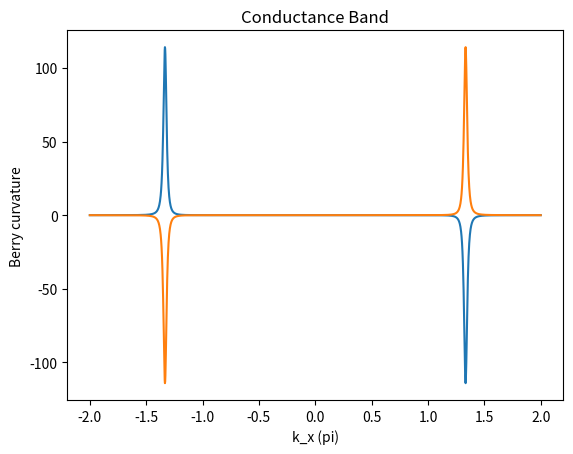

The matplotlib source for this figure:
"""
This code is supported by the website: https://www.guanjihuan.com
The newest version of this code is on the web page: https://www.guanjihuan.com/archives/8536
"""

import numpy as np
import matplotlib.pyplot as plt
from math import *  
import cmath
import time


def hamiltonian(k1, k2, t1=2.82*sqrt(3)/2, a=1/sqrt(3)):  # 石墨烯哈密顿量(a为原子间距，不赋值的话默认为1/sqrt(3)）
    h = np.zeros((2, 2))*(1+0j)
    h[0, 0] = 0.28/2
    h[1, 1] = -0.28/2
    h[1, 0] = t1*(cmath.exp(1j*k2*a)+cmath.exp(1j*sqrt(3)/2*k1*a-1j/2*k2*a)+cmath.exp(-1j*sqrt(3)/2*k1*a-1j/2*k2*a))
    h[0, 1] = h[1, 0].conj()
    return h


def main():
    start_time = time.time()
    n = 2000  # 取点密度
    delta = 1e-9  # 求导的偏离量
    for band in range(2):
        F_all = []  # 贝里曲率
        for kx in np.linspace(-2*pi, 2*pi, n):
            for ky in [0]: # 这里只考虑ky=0对称轴上的情况 # np.linspace(-pi, pi, n):
                H = hamiltonian(kx, ky)
                eigenvalue, eigenvector = np.linalg.eig(H)
                vector = eigenvector[:, np.argsort(np.real(eigenvalue))[band]]  # 价带波函数
                # print(np.argsort(np.real(eigenvalue))[0])  # 排序索引（从小到大）
                # print(eigenvalue)  # 排序前的本征值
                # print(np.sort(np.real(eigenvalue)))  # 排序后的本征值（从小到大）
            
                H_delta_kx = hamiltonian(kx+delta, ky) 
                eigenvalue, eigenvector = np.linalg.eig(H_delta_kx)
                vector_delta_kx = eigenvector[:, np.argsort(np.real(eigenvalue))[band]]   # 略偏离kx的波函数
                # vector_delta_kx = find_vector_with_the_same_gauge(vector_delta_kx, vector)  # 如果波函数不连续需要使用这个

                H_delta_ky = hamiltonian(kx, ky+delta)  
                eigenvalue, eigenvector = np.linalg.eig(H_delta_ky)
                vector_delta_ky = eigenvector[:, np.argsort(np.real(eigenvalue))[band]]  # 略偏离ky的波函数
                # vector_delta_ky = find_vector_with_the_same_gauge(vector_delta_ky, vector)  # 如果波函数不连续需要使用这个

                H_delta_kx_ky = hamiltonian(kx+delta, ky+delta)  
                eigenvalue, eigenvector = np.linalg.eig(H_delta_kx_ky)
                vector_delta_kx_ky = eigenvector[:, np.argsort(np.real(eigenvalue))[band]]  # 略偏离kx和ky的波函数
                # vector_delta_kx_ky = find_vector_with_the_same_gauge(vector_delta_kx_ky, vector)  # 如果波函数不连续需要使用这个

                # 价带的波函数的贝里联络(berry connection) # 求导后内积
                A_x = np.dot(vector.transpose().conj(), (vector_delta_kx-vector)/delta)   # 贝里联络Ax（x分量）
                A_y = np.dot(vector.transpose().conj(), (vector_delta_ky-vector)/delta)   # 贝里联络Ay（y分量）
                
                A_x_delta_ky = np.dot(vector_delta_ky.transpose().conj(), (vector_delta_kx_ky-vector_delta_ky)/delta)  # 略偏离ky的贝里联络Ax
                A_y_delta_kx = np.dot(vector_delta_kx.transpose().conj(), (vector_delta_kx_ky-vector_delta_kx)/delta)  # 略偏离kx的贝里联络Ay

                # 贝里曲率(berry curvature)
                F = ((A_y_delta_kx-A_y)/delta-(A_x_delta_ky-A_x)/delta)*1j
                # print(F)
                F_all = np.append(F_all,[F], axis=0) 
        plt.plot(np.linspace(-2*pi, 2*pi, n)/pi, np.real(F_all))
        plt.xlabel('k_x (pi)')
        plt.ylabel('Berry curvature')
        if band==0:
            plt.title('Valence Band')
        else:
            plt.title('Conductance Band')
        plt.show()
    end_time = time.time()
    print('运行时间(min)=', (end_time-start_time)/60)


def find_vector_with_the_same_gauge(vector_1, vector_0):
    # 寻找近似的同一的规范
    phase_1_pre = 0
    phase_2_pre = pi
    n_test = 10001
    for i0 in range(n_test):
        test_1 = np.sum(np.abs(vector_1*cmath.exp(1j*phase_1_pre) - vector_0))
        test_2 = np.sum(np.abs(vector_1*cmath.exp(1j*phase_2_pre) - vector_0))
        if test_1 < 1e-9:
            phase = phase_1_pre
            # print('Done with i0=', i0)
            break
        if i0 == n_test-1:
            phase = phase_1_pre
            print('Gauge Not Found with i0=', i0)
        if test_1 < test_2:
            if i0 == 0:
                phase_1 = phase_1_pre-(phase_2_pre-phase_1_pre)/2
                phase_2 = phase_1_pre+(phase_2_pre-phase_1_pre)/2
            else:
                phase_1 = phase_1_pre
                phase_2 = phase_1_pre+(phase_2_pre-phase_1_pre)/2
        else:
            if i0 == 0:
                phase_1 = phase_2_pre-(phase_2_pre-phase_1_pre)/2
                phase_2 = phase_2_pre+(phase_2_pre-phase_1_pre)/2
            else:
                phase_1 = phase_2_pre-(phase_2_pre-phase_1_pre)/2
                phase_2 = phase_2_pre 
        phase_1_pre = phase_1
        phase_2_pre = phase_2
           
    vector_1 = vector_1*cmath.exp(1j*phase)
    # print('二分查找找到的规范=', phase)   
    return vector_1



if __name__ == '__main__':
    main()